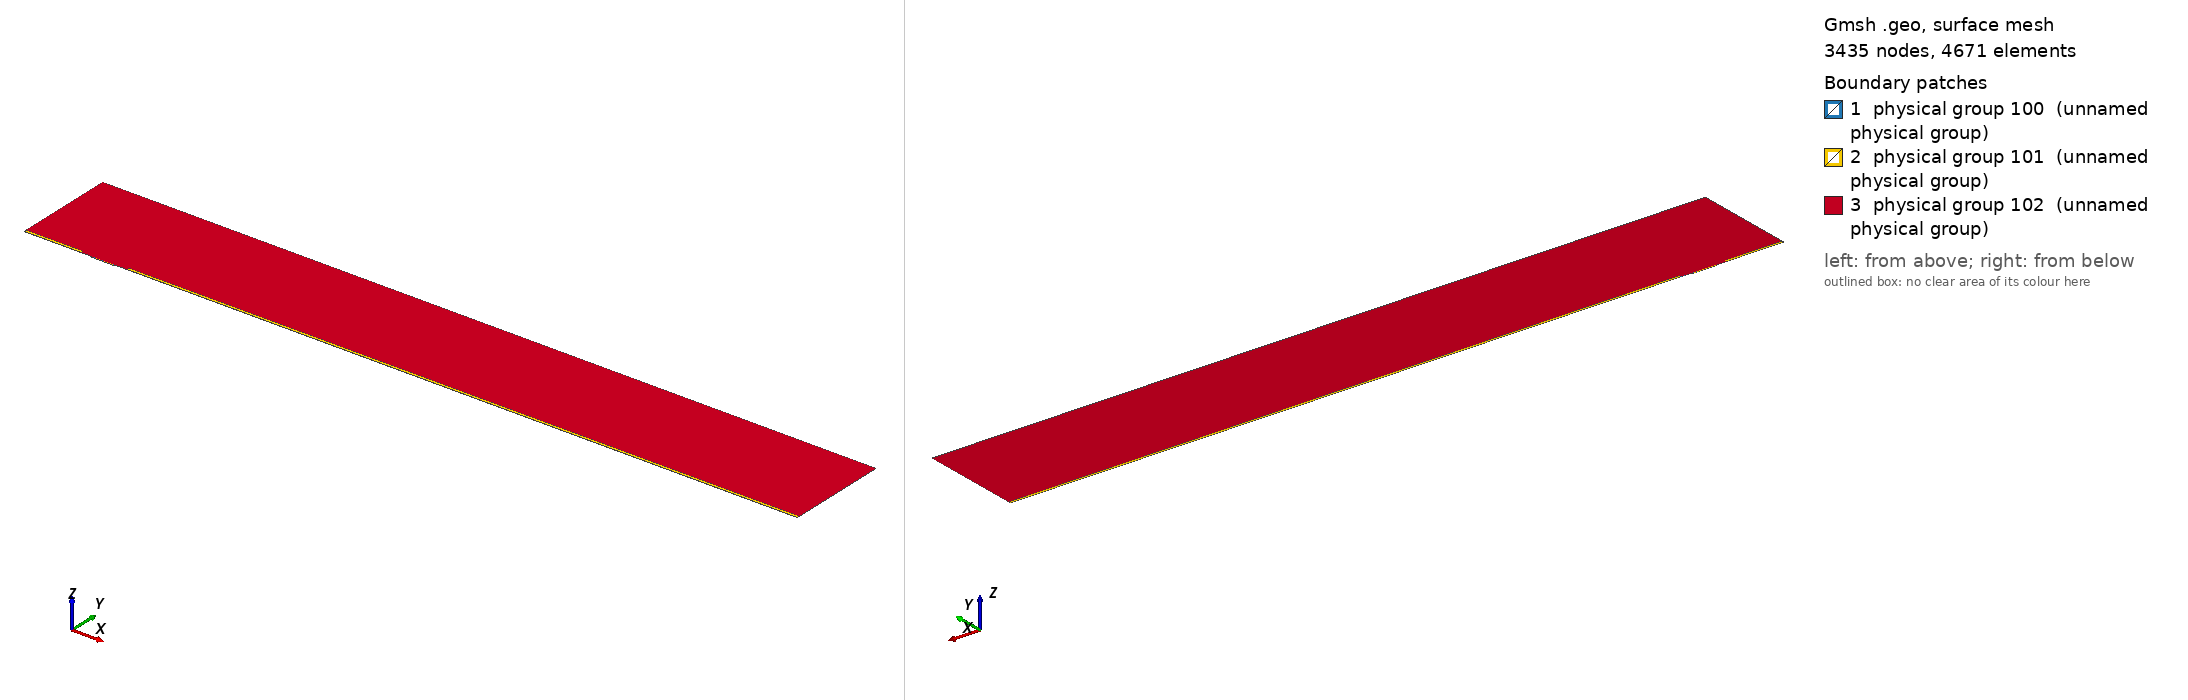

Gmsh geometry script, surface-meshed: 3435 nodes, 4671 surface elements. Boundary patches (legend numbers): 1 physical group 100 (unnamed physical group), 2 physical group 101 (unnamed physical group), 3 physical group 102 (unnamed physical group). Left view from above one corner, right view from below the opposite corner. Legend entries are the model's physical surfaces. The drawing asked Gmsh for element sizes between 1% and 20% of the model's largest extent; the script's own settings can give other sizes.

=== mesh.geo (drawn) ===
// Macro parameters
deltaStar = 1;
D = 1.5 * deltaStar; // depth of the gap 
W = 35 * deltaStar; // width of the gap
r = 16; // length of non-constant quads upstream and downstream of the gap
s = 8; // length of non-constant quads left and right inside the gap
BL = 0.25 * deltaStar; // height of the second layer of quad elements
BL_upper = 3.5 * deltaStar; // height of the third layer of quad elements
x0 = 100 * deltaStar; // x distance from inflow to gap
lengthOutflow = 1000 * deltaStar; // length after the gap
x3 = W + lengthOutflow; // last point of the domain
height = 150 * deltaStar; // height of the triangular region
triagHeightRegion_inflow = height - BL - BL_upper; // height of the triangular region

// Micro parameters
dx = 0.1; // dx of square elements near the leading and trailing edge of the gap (most resolution-demanding points in the domain)
dy = 1.25 * dx; 
size_triag_v_top = 64; // size of the elements in the upper triangular region

// All the value below are between 0 and 1. =1  means the elements are all equal in size. Avoid using values very close to 1, because we dividing by log(p) in the formula.
dy_in_v_right = 1.5; // heighest quad in the upper layer of quads, in the right part of the gap
dy_in_v_left = 1.75; // heighest quad in the upper layer of quads, in the left part of the gap

// fit (check the file scripts/fit_gmsh.py for more details)
p_in_v_left = 1.0335663036230878 - 1.0234149444433507/(W - 0.8098798097181781)^0.5991729377115732; // densitiy concentration of elements inside the gap, vertically, near the left wall.
p_in_v_right = 1.008073572191136 - 1.1471875292840257/(W - 1.2941255994826328)^0.7890392764815325; // densitiy concentration of elements inside the gap, vertically, near the right wall.
p_in_h_bottom = 0.9; // densitiy concentration of elements inside the gap, horizontally. 
p_in_h_top = 0.9; // densitiy concentration of elements inside the gap, horizontally. 

p_out_h = 0.5; // densitiy concentration of elements outside the gap, horizontally.
p_out_h_upper = 0.5; // densitiy concentration of elements outside the gap, horizontally on the upper layer of quads
p_out_v_inflow_dense = 0.8; // densitiy concentration of elements outside the gap, vertically, near the inflow and the gap
p_out_v_inflow_sparse = 0.99; // densitiy concentration of elements outside the gap, vertically, near the inflow and far from the gap
p_out_v_outflow_dense = 0.9; // densitiy concentration of elements outside the gap, vertically, near the outflow and the gap
p_out_v_outflow_sparse = 0.995; // densitiy concentration of elements outside the gap, vertically, near the outflow and far from the gap
p_triag_h_inflow = 0.8; // densitiy concentration of elements in the triangular region of the domain, horizontally.
p_triag_h_outflow = p_triag_h_inflow; // densitiy concentration of elements in the triangular region of the domain, horizontally.

enlarge_triag_inflow = 1.1; // heigher the value, larger the elements in the triangular region near the inflow
enlarge_triag_outflow = 1.1; // heigher the value, larger the elements in the triangular region near the outflow

// Automated parameters 
a_in_v_right = dx / (W / 2);
a_in_v_left = dx / (W / 2);
a_in_h_bottom = dy / (D / 2);
a_in_h_top = dx / (D / 2);
a_out_h = dx / BL;
a_out_v_inflow_dense = dx / r;
a_out_v_outflow_dense = dx / r;

// for the derivation of the formula, see file 20250123_gmshFormula.md in the docs folder
N_in_v_right = Ceil( Log (a_in_v_right / (1 - p_in_v_right + a_in_v_right * p_in_v_right)) / Log(p_in_v_right) );
N_in_v_left = Ceil( Log (a_in_v_left / (1 - p_in_v_left + a_in_v_left * p_in_v_left)) / Log(p_in_v_left) );
N_in_h_bottom = Ceil( Log (a_in_h_bottom / (1 - p_in_h_bottom + a_in_h_bottom * p_in_h_bottom)) / Log(p_in_h_bottom) );
N_in_h_top = Ceil( Log (a_in_h_top / (1 - p_in_h_top + a_in_h_top * p_in_h_top)) / Log(p_in_h_top) );
N_out_h = Ceil( Log (a_out_h / (1 - p_out_h + a_out_h * p_out_h)) / Log(p_out_h) ) + 1; // + 1 is to correct the fact that the distance is too small to properly approximate the dx length
N_out_v_inflow_dense = Ceil( Log (a_out_v_inflow_dense / (1 - p_out_v_inflow_dense + a_out_v_inflow_dense * p_out_v_inflow_dense)) / Log(p_out_v_inflow_dense) );
N_out_v_outflow_dense = Ceil( Log (a_out_v_outflow_dense / (1 - p_out_v_outflow_dense + a_out_v_outflow_dense * p_out_v_outflow_dense)) / Log(p_out_v_outflow_dense) );

p_for_a_out_v_inflow_sparse_computation = p_out_v_inflow_dense;
p_for_a_out_v_outflow_sparse_computation = (p_out_v_outflow_dense + p_out_v_outflow_dense) / 2;
a_out_v_inflow_sparse = r / (x0 - r) * (1 - p_for_a_out_v_inflow_sparse_computation) / (1 - p_for_a_out_v_inflow_sparse_computation^(N_out_v_inflow_dense + 1));
a_out_v_outflow_sparse = r / (lengthOutflow - r) * (1 - p_for_a_out_v_outflow_sparse_computation) / (1 - p_for_a_out_v_outflow_sparse_computation^(N_out_v_outflow_dense + 1));

N_out_v_inflow_sparse = Ceil( Log(a_out_v_inflow_sparse / (1 - p_out_v_inflow_sparse + a_out_v_inflow_sparse * p_out_v_inflow_sparse)) / Log(p_out_v_inflow_sparse) );
N_out_v_outflow_sparse = Ceil( Log(a_out_v_outflow_sparse / (1 - p_out_v_outflow_sparse + a_out_v_outflow_sparse * p_out_v_outflow_sparse)) / Log(p_out_v_outflow_sparse) );


// second layer of quads
a_out_h_upper = (BL) / (BL_upper) * (1 - p_out_h) / (1 - p_out_h^(N_out_h + 1));
N_out_h_upper = Ceil( Log(a_out_h_upper / (1 - p_out_h_upper + a_out_h_upper * p_out_h_upper)) / Log(p_out_h_upper) );

// ---------------------------
// for triangular region
// ---------------------------
a_triag_h_inflow = (BL_upper) / (triagHeightRegion_inflow) * (1 - p_out_h_upper) / (1 - p_out_h_upper^(N_out_h_upper + 1));
a_triag_h_outflow = a_triag_h_inflow;
N_triag_v_top = Ceil( (x3 + x0) / size_triag_v_top ); // we assume p_triag_v = 1, otherwise the formula is different
N_triag_h_inflow = Ceil( Log(a_triag_h_inflow / (1 - p_triag_h_inflow + a_triag_h_inflow * p_triag_h_inflow)) / Log(p_triag_h_inflow) );
N_triag_h_outflow = Ceil( Log(a_triag_h_outflow / (1 - p_triag_h_outflow + a_triag_h_outflow * p_triag_h_outflow)) / Log(p_triag_h_outflow) );
N_triag_h_inflow = Ceil( N_triag_h_inflow / enlarge_triag_inflow );
N_triag_h_outflow = Ceil( N_triag_h_outflow / enlarge_triag_outflow );

Point(1) = {-x0, 0, 0};
Point(2) = {0,0,0};
Point(3) = {0,-D,0};
Point(4) = {W,-D,0};
Point(5) = {W,0,0};
Point(6) = {x3,0,0};
Point(8) = {x3,height,0};
Point(7) = {x3,BL,0};
Point(9) = {-x0,height,0};
Point(10) = {-x0,BL,0};
Point(11) = {0,BL,0};
Point(12) = {W,BL,0};
Point(13) = {W/2,0,0};
Point(14) = {W/2,BL,0};
Point(15) = {0,-D/2,0};
Point(16) = {W/2,-D,0};
Point(17) = {W,-D/2,0};
Point(18) = {-r,0,0};
Point(19) = {-r,BL,0};
Point(20) = {W + r,0,0};
Point(21) = {W + r,BL,0};
Point(22) = {-x0,BL+BL_upper,0};
Point(23) = {-r,BL+BL_upper,0};
Point(24) = {W + r,BL+BL_upper,0};
Point(25) = {x3,BL+BL_upper,0};

Line(1) = {1,18};
Line(2) = {2,15};
Line(3) = {3,16};
Line(4) = {4,17};
Line(5) = {5,20};
Line(6) = {6,7};
Line(7) = {7,25};
Line(8) = {8,9};
Line(9) = {9,22};
Line(10) = {10,19};
Line(11) = {10,1};
Line(12) = {11,14};
Line(13) = {12,21};
Line(14) = {2,13};
Line(15) = {15,3};
Line(16) = {16,4};
Line(17) = {17,5};
Line(18) = {13,5};
Line(19) = {14,12};
Line(20) = {18,2};
Line(21) = {20,6};
Line(22) = {21,7};
Line(23) = {19,11};
Line(24) = {22,10};
Line(25) = {25,8};
Line(26) = {25,24};
Line(27) = {22,23};
Line(28) = {23,19};
Line(29) = {24,21};

// outer quads
Curve Loop(1) = {5, 21, 6, -22, -13, -19, -12, -23, -10, 11, 1, 20, 14, 18};
Plane Surface(1) = {1};

// inside gap
Curve Loop(2) = {2, 15, 3, 16, 4, 17, -18, -14};
Plane Surface(2) = {2};

// triangular region
Curve Loop(3) = {23, 12, 19, 13, -29, -26, 25, 8, 9, 27, 28};
Plane Surface(3) = {3};

// 3rd layer of quads
Curve Loop(4) = {-24, 27, 28,-10};
Curve Loop(5) = {-29, -26, -7, -22};

Plane Surface(4) = {4};
Plane Surface(5) = {5};


// This defines the surfaces that will be meshed with quad elements
Transfinite Surface {1} = {1, 6, 7, 10};
Transfinite Surface {2} = {3, 4, 5, 2}; // number '2' must match the number '2' of plane surface
Transfinite Surface {4} = {19, 23, 22, 10};
Transfinite Surface {5} = {7, 25, 24, 21};

Transfinite Curve {18, 16, 19} = N_in_v_right Using Progression p_in_v_right;
Transfinite Curve {-14, -3, -12} = N_in_v_left Using Progression p_in_v_left;

Transfinite Curve {15, -4} = N_in_h_bottom Using Progression p_in_h_bottom;
Transfinite Curve {-2, 17} = N_in_h_top Using Progression p_in_h_top;


Transfinite Curve {11, -6} = N_out_h Using Progression p_out_h;
Transfinite Curve {24, 28, 29, -7} = N_out_h_upper Using Progression p_out_h_upper;
Transfinite Curve {10, 1, 27} = N_out_v_inflow_sparse Using Progression p_out_v_inflow_sparse;
Transfinite Curve {20, 23} = N_out_v_inflow_dense Using Progression p_out_v_inflow_dense;
Transfinite Curve {-21, -22, 26} = N_out_v_outflow_sparse Using Progression p_out_v_outflow_sparse;
Transfinite Curve {-5, -13} = N_out_v_outflow_dense Using Progression p_out_v_outflow_dense;

Recombine Surface {1, 2, 4, 5};

// for triangluar region
Transfinite Curve {8} = N_triag_v_top Using Progression 1;
Transfinite Curve {-25} = N_triag_h_outflow Using Progression p_triag_h_outflow;
Transfinite Curve {9} = N_triag_h_inflow Using Progression p_triag_h_inflow;


// defining boundary
Physical Curve(1) = {9,24,11}; // inlet
Physical Curve(2) = {7,25,6}; // outlet
Physical Curve(3) = {8}; // top
Physical Curve(4) = {1, 20, 2, 15, 3, 16, 4, 17, 5, 21}; // wall


Physical Surface(100) = {1};
Physical Surface(101) = {2, 4, 5};
Physical Surface(102) = {3};
